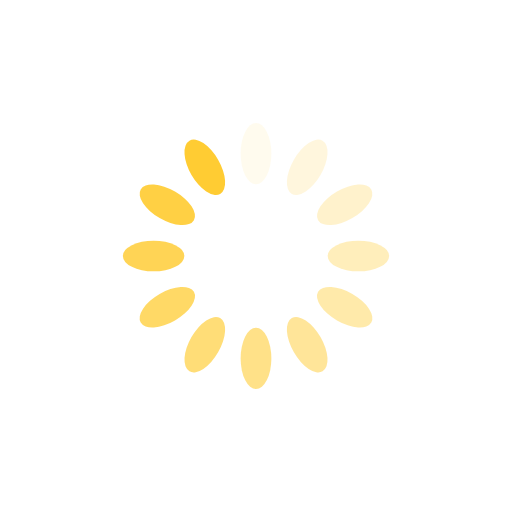
t = 0.00 s
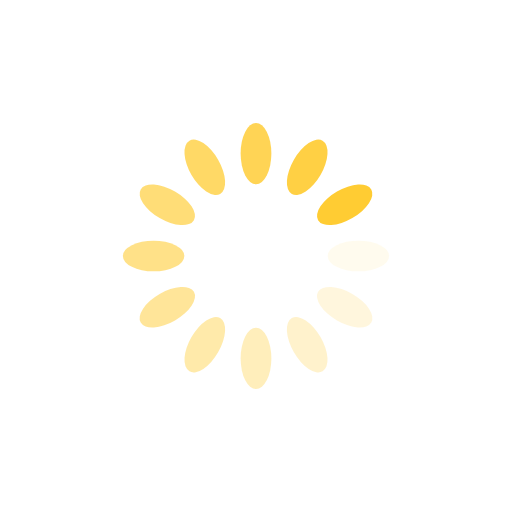
t = 0.25 s
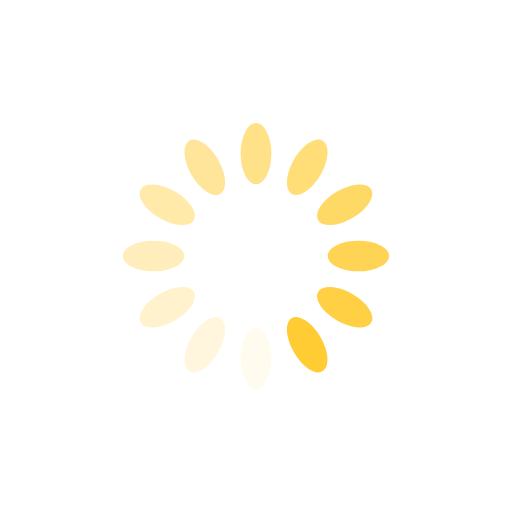
t = 0.50 s
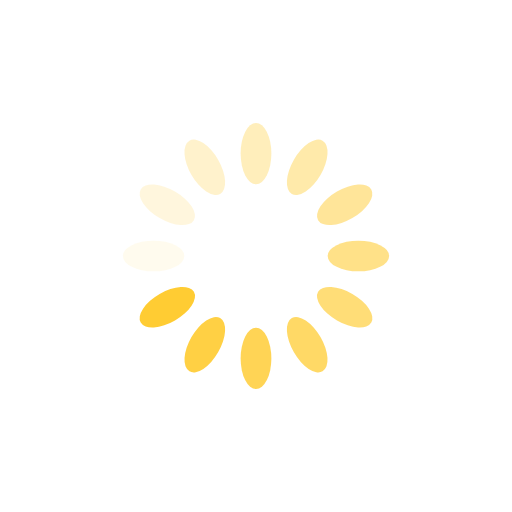
t = 0.75 s

The animated SVG that drew these frames (rendered in a browser with its animation timeline set to each time). Animation: 12 SMIL elements (animate=12); one cycle of 1.00 s, repeats indefinitely.

<?xml version="1.0" encoding="utf-8"?>
<svg xmlns="http://www.w3.org/2000/svg" xmlns:xlink="http://www.w3.org/1999/xlink" style="margin: auto; background: none; display: block; shape-rendering: auto;" width="324px" height="324px" viewBox="0 0 100 100" preserveAspectRatio="xMidYMid">
<g transform="rotate(0 50 50)">
  <rect x="47" y="24" rx="3" ry="6" width="6" height="12" fill="#ffcc33">
    <animate attributeName="opacity" values="1;0" keyTimes="0;1" dur="1s" begin="-0.9166666666666666s" repeatCount="indefinite"></animate>
  </rect>
</g><g transform="rotate(30 50 50)">
  <rect x="47" y="24" rx="3" ry="6" width="6" height="12" fill="#ffcc33">
    <animate attributeName="opacity" values="1;0" keyTimes="0;1" dur="1s" begin="-0.8333333333333334s" repeatCount="indefinite"></animate>
  </rect>
</g><g transform="rotate(60 50 50)">
  <rect x="47" y="24" rx="3" ry="6" width="6" height="12" fill="#ffcc33">
    <animate attributeName="opacity" values="1;0" keyTimes="0;1" dur="1s" begin="-0.75s" repeatCount="indefinite"></animate>
  </rect>
</g><g transform="rotate(90 50 50)">
  <rect x="47" y="24" rx="3" ry="6" width="6" height="12" fill="#ffcc33">
    <animate attributeName="opacity" values="1;0" keyTimes="0;1" dur="1s" begin="-0.6666666666666666s" repeatCount="indefinite"></animate>
  </rect>
</g><g transform="rotate(120 50 50)">
  <rect x="47" y="24" rx="3" ry="6" width="6" height="12" fill="#ffcc33">
    <animate attributeName="opacity" values="1;0" keyTimes="0;1" dur="1s" begin="-0.5833333333333334s" repeatCount="indefinite"></animate>
  </rect>
</g><g transform="rotate(150 50 50)">
  <rect x="47" y="24" rx="3" ry="6" width="6" height="12" fill="#ffcc33">
    <animate attributeName="opacity" values="1;0" keyTimes="0;1" dur="1s" begin="-0.5s" repeatCount="indefinite"></animate>
  </rect>
</g><g transform="rotate(180 50 50)">
  <rect x="47" y="24" rx="3" ry="6" width="6" height="12" fill="#ffcc33">
    <animate attributeName="opacity" values="1;0" keyTimes="0;1" dur="1s" begin="-0.4166666666666667s" repeatCount="indefinite"></animate>
  </rect>
</g><g transform="rotate(210 50 50)">
  <rect x="47" y="24" rx="3" ry="6" width="6" height="12" fill="#ffcc33">
    <animate attributeName="opacity" values="1;0" keyTimes="0;1" dur="1s" begin="-0.3333333333333333s" repeatCount="indefinite"></animate>
  </rect>
</g><g transform="rotate(240 50 50)">
  <rect x="47" y="24" rx="3" ry="6" width="6" height="12" fill="#ffcc33">
    <animate attributeName="opacity" values="1;0" keyTimes="0;1" dur="1s" begin="-0.25s" repeatCount="indefinite"></animate>
  </rect>
</g><g transform="rotate(270 50 50)">
  <rect x="47" y="24" rx="3" ry="6" width="6" height="12" fill="#ffcc33">
    <animate attributeName="opacity" values="1;0" keyTimes="0;1" dur="1s" begin="-0.16666666666666666s" repeatCount="indefinite"></animate>
  </rect>
</g><g transform="rotate(300 50 50)">
  <rect x="47" y="24" rx="3" ry="6" width="6" height="12" fill="#ffcc33">
    <animate attributeName="opacity" values="1;0" keyTimes="0;1" dur="1s" begin="-0.08333333333333333s" repeatCount="indefinite"></animate>
  </rect>
</g><g transform="rotate(330 50 50)">
  <rect x="47" y="24" rx="3" ry="6" width="6" height="12" fill="#ffcc33">
    <animate attributeName="opacity" values="1;0" keyTimes="0;1" dur="1s" begin="0s" repeatCount="indefinite"></animate>
  </rect>
</g>
<!-- [ldio] generated by https://loading.io/ --></svg>